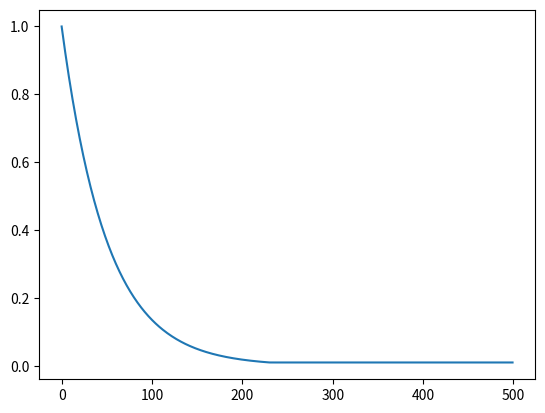

Recreate this plot in Python.
import numpy as np
import matplotlib.pyplot as plt
def test_exploration(i):
    exp = [0]*i
    min_exploration_proba = 0.01
    #exploration_decreasing_decay = 0.01
    exploration_decreasing_decay = 10 / i
    exploration_proba = 0.15
    for i in range(i):  
          
        exploration_proba = max(min_exploration_proba, np.exp(-exploration_decreasing_decay*i))
        exp[i] = exploration_proba
    return exp
plt.plot(test_exploration(500))
plt.show()